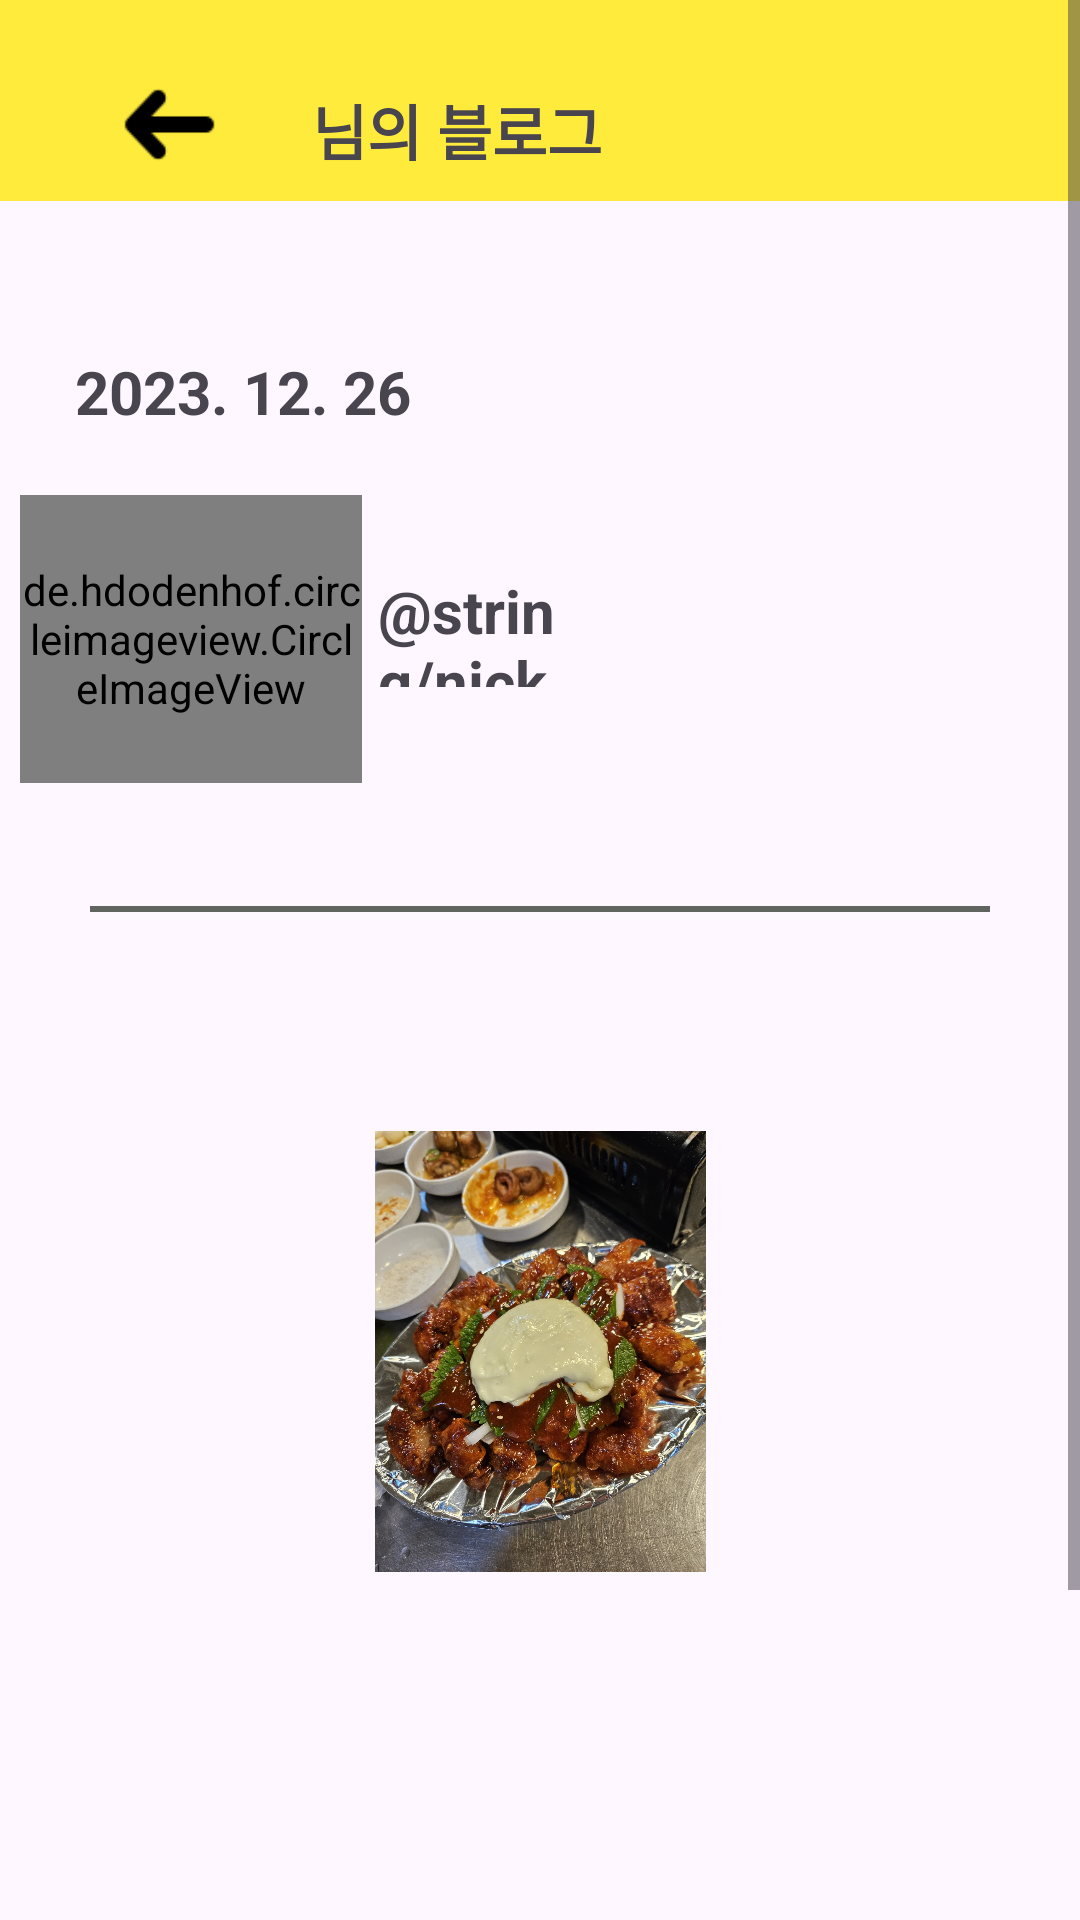

Here is an Android app screen rendered from its layout file. Give the layout XML and the strings, colors and styles it references.
<!-- AndroidManifest.xml: application theme Theme.Tastory -->
<!-- res/layout/activity_my_detail.xml -->
<?xml version="1.0" encoding="utf-8"?>
<ScrollView xmlns:android="http://schemas.android.com/apk/res/android"
    xmlns:app="http://schemas.android.com/apk/res-auto"
    xmlns:tools="http://schemas.android.com/tools"
    android:layout_width="match_parent"
    android:layout_height="wrap_content"
    android:orientation="vertical"
    tools:context=".DetailActivity">


    <LinearLayout

        android:layout_width="match_parent"
        android:layout_height="wrap_content"
        android:orientation="vertical"
        tools:context=".DetailActivity">


        <RelativeLayout
            android:layout_width="match_parent"
            android:layout_height="0dp"
            android:background="#FFEB3B"
            android:layout_weight="1">

            <ImageView
                android:id="@+id/imageView"
                android:layout_width="53dp"
                android:layout_height="43dp"
                android:layout_alignParentLeft="true"
                android:layout_marginStart="22dp"
                android:layout_marginLeft="30dp"
                android:layout_marginTop="20dp"
                app:srcCompat="@drawable/return_arrow" />

            <TextView
                android:id="@+id/textView3"
                android:layout_width="159dp"
                android:layout_height="47dp"
                android:layout_alignParentRight="true"
                android:layout_marginTop="20dp"
                android:layout_marginRight="128dp"
                android:gravity="center"
                android:text="@string/blog_owner"
                android:textSize="20dp"
                android:textStyle="bold" />

        </RelativeLayout>
        <androidx.constraintlayout.widget.ConstraintLayout
            android:layout_width="match_parent"
            android:layout_height="0dp"
            android:layout_weight="7">

            <TextView
                android:id="@+id/textView4"
                android:layout_width="173dp"
                android:layout_height="39dp"
                android:layout_marginLeft="10dp"
                android:layout_marginTop="44dp"
                android:gravity="center_vertical"
                android:text="2023. 12. 26"
                android:textSize="20dp"
                android:textStyle="bold"
                app:layout_constraintEnd_toEndOf="parent"
                app:layout_constraintHorizontal_bias="0.084"
                app:layout_constraintStart_toStartOf="parent"
                app:layout_constraintTop_toTopOf="parent" />


            <TextView
                android:id="@+id/textView7"
                android:layout_width="69dp"
                android:layout_height="39dp"
                android:layout_marginTop="40dp"
                android:text="@string/nick_name"
                android:textSize="20dp"
                android:textStyle="bold"
                app:layout_constraintEnd_toEndOf="parent"
                app:layout_constraintHorizontal_bias="0.433"
                app:layout_constraintStart_toStartOf="parent"
                app:layout_constraintTop_toBottomOf="@+id/textView4" />

            <View
                android:id="@+id/view"
                android:layout_width="match_parent"
                android:layout_height="2dp"
                android:background="#606560"
                android:layout_marginLeft="30dp"
                android:layout_marginRight="30dp"
                app:layout_constraintBottom_toTopOf="@+id/imageView3"
                app:layout_constraintTop_toBottomOf="@+id/textView7"
                tools:layout_editor_absoluteX="0dp" />


            <ImageView
                android:id="@+id/imageView3"
                android:layout_width="281dp"
                android:layout_height="147dp"
                android:layout_marginTop="148dp"
                app:layout_constraintEnd_toEndOf="parent"
                app:layout_constraintStart_toStartOf="parent"
                app:layout_constraintTop_toBottomOf="@+id/textView7"
                app:srcCompat="@drawable/makchang" />

            <de.hdodenhof.circleimageview.CircleImageView
                android:id="@+id/circularImageView"
                android:layout_width="114dp"
                android:layout_height="96dp"
                android:src="@drawable/bright"

                app:civ_border_width="2dp"
                app:layout_constraintBottom_toTopOf="@+id/view"
                app:layout_constraintEnd_toStartOf="@+id/textView7"
                app:layout_constraintHorizontal_bias="0.567"
                app:layout_constraintStart_toStartOf="parent"
                app:layout_constraintTop_toBottomOf="@+id/textView4"
                app:layout_constraintVertical_bias="0.27" />

        </androidx.constraintlayout.widget.ConstraintLayout>

        <TextView
            android:layout_width="wrap_content"
            android:layout_height="wrap_content"/>
        <TextView
            android:layout_width="wrap_content"
            android:layout_height="wrap_content"/>
        <TextView
            android:layout_width="wrap_content"
            android:layout_height="wrap_content"/>


        <TextView
            android:id="@+id/textView"
            android:layout_width="match_parent"
            android:layout_height="156dp"
            android:layout_marginBottom="36dp"
            android:gravity="center"
            android:text="@string/script_my" />





    </LinearLayout>






</ScrollView>
<!-- resources referenced by this layout -->
<resources>
  <!-- drawable bright: png bitmap (drawable, 459659 bytes) -->
  <!-- drawable makchang: jpeg bitmap (drawable, 654908 bytes) -->
  <!-- drawable return_arrow: png bitmap (drawable, 1130 bytes) -->
  <string name="blog_owner"> 님의 블로그</string>
  <style name="Theme.Tastory" parent="Base.Theme.Tastory" />
  <style name="Base.Theme.Tastory" parent="Theme.Material3.DayNight.NoActionBar">
          
          
      </style>
</resources>
